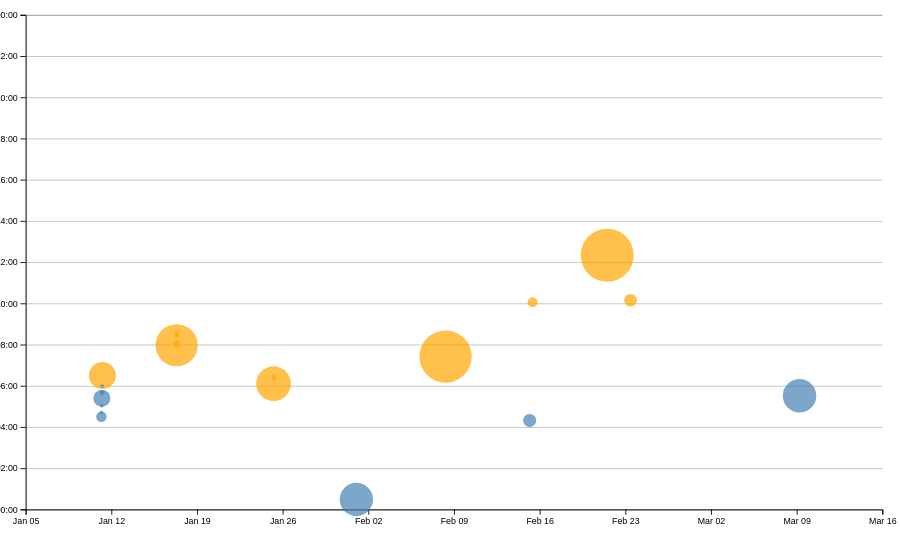
D3 v7 page, settled after 480 driven frames (8 s of simulated time); the page loaded 1 data file(s).


// ── ../global.js
console.log('IT’S ALIVE!');

// function $$(selector, context = document) {
//   return Array.from(context.querySelectorAll(selector));
// }

// let navLinks = $$("nav a");

// let currentLink = navLinks.find(
//     (a) => a.host === location.host && a.pathname === location.pathname
//   );

// currentLink?.classList.add('current');


let pages = [
    { url: '', title: 'Home' },
    { url: 'projects/', title: 'Projects' },
    { url: 'contact/', title: 'Contact' },
    { url: 'resume/', title: 'Resume' },
    { url: 'meta/', title: 'Meta'},
    { url: 'https://github.com/LiAndrw', title: 'GitHub' },
  ];

let nav = document.createElement('nav');
document.body.prepend(nav);

const ARE_WE_HOME = document.documentElement.classList.contains('home');

for (let p of pages) {
    let url = p.url;
    let title = p.title;
    url = !ARE_WE_HOME && !url.startsWith('http') ? '../' + url : url;
    let a = document.createElement('a');
    a.href = url;
    a.textContent = title;
    nav.append(a);
    a.classList.toggle(
        'current',
        a.host === location.host && a.pathname === location.pathname
      );
    a.toggleAttribute('target', a.host !== location.host);
}

document.body.insertAdjacentHTML(
    'afterbegin',
    `
        <label class="color-scheme">
            Theme:
            <select>
                <option value="light dark">Automatic</option>
                <option value="light">Light</option>
                <option value="dark">Dark</option>
            </select>
        </label>`
);
  
const select = document.querySelector('.color-scheme select');

const savedScheme = localStorage.colorScheme || 'light dark';

function setColorScheme(colorScheme) {
    document.documentElement.style.setProperty('color-scheme', colorScheme);
    select.value = colorScheme;
}

setColorScheme(savedScheme);

select.addEventListener('input', (event) => {
    const selectedScheme = event.target.value;
    localStorage.colorScheme = selectedScheme;
    setColorScheme(selectedScheme);
});

const form = document.querySelector('form');

form?.addEventListener('submit', (event) => {
    event.preventDefault();
    const data = new FormData(form);

    let url = form.action + '?';

    for (let [name, value] of data) {
        url += `${encodeURIComponent(name)}=${encodeURIComponent(value)}&`;
    }

    url = url.slice(0, -1);

    location.href = url;
});


export async function fetchJSON(url) {
    try {
        const response = await fetch(url);
        if (!response.ok) {
            throw new Error(`Failed to fetch projects: ${response.statusText}`);
        }
        const data = await response.json();
        return data;
    } catch (error) {
        console.error('Error fetching or parsing JSON data:', error);
        return [];
    }
}

export function renderProjects(projects, containerElement, headingLevel = 'h2') {
    containerElement.innerHTML = '';

    if (!containerElement) {
        console.error('Invalid container element provided.');
        return;
    }

    if (projects.length === 0) {
        containerElement.innerHTML = '<p>No projects available.</p>';
        return;
    }

    for (let project of projects) {
        const article = document.createElement('article');

        let titleHTML = project.url
            ? `<${headingLevel}><a href="${project.url}" target="_blank">${project.title}</a></${headingLevel}>`
            : `<${headingLevel}>${project.title}</${headingLevel}>`;


        article.innerHTML = `
            <${headingLevel}>${project.title}</${headingLevel}>
            <img src="${project.image}" alt="${project.title}">
            <div>
                <p>${project.description}</p>
                <p class="project-year">${project.year}</p>
            </div>
             ${project.url ? `<a href="${project.url}" target="_blank" class="project-link">🔗 View Project</a>` : ''}
        `;
        containerElement.appendChild(article);
    }
}



export async function fetchGitHubData(username) {
    return fetchJSON(`https://api.github.com/users/LiAndrw`);
}

// ── main.js
let data = [];
let xScale, yScale;
let brushSelection = null;

async function loadData() {
  data = await d3.csv('loc.csv', (row) => ({
      ...row,
      line: Number(row.line),
      depth: Number(row.depth),
      length: Number(row.length),
      date: new Date(row.date + 'T00:00' + row.timezone),
      datetime: new Date(row.datetime),
  }));

  processCommits();
  displayStats();
  console.log(commits);
}

let commits = d3.groups(data, (d) => d.commit);

function updateTooltipContent(commit) {
  const link = document.getElementById('commit-link');
  const date = document.getElementById('commit-date');
  const time = document.getElementById('commit-time');
  const author = document.getElementById('commit-author');
  const lines = document.getElementById('commit-lines');

  if (Object.keys(commit).length === 0) return;

  link.href = commit.url;
  link.textContent = commit.id;
  date.textContent = commit.datetime?.toLocaleString('en', {
    dateStyle: 'full',
  });
  time.textContent = commit.datetime?.toLocaleTimeString('en', { timeStyle: 'short' });
  author.textContent = commit.author || "Unknown";
  lines.textContent = commit.totalLines ?? "N/A";
}

function processCommits() {
  commits = d3.groups(data, (d) => d.commit).map(([commit, lines]) => {
      let first = lines[0];
      let { author, date, time, timezone, datetime } = first;

      let ret = {
          id: commit,
          url: `https://github.com/LiAndrw/portfolio/commit/` + commit,
          author,
          date,
          time,
          timezone,
          datetime,
          hourFrac: datetime.getHours() + datetime.getMinutes() / 60,
          totalLines: lines.length,
      };

      Object.defineProperty(ret, 'lines', {
          value: lines,
          enumerable: false,
          writable: false,
          configurable: false,
      });

      return ret;
  });
}

function displayStats() {
  processCommits(); 

  const statsContainer = d3.select('#stats');
  statsContainer.append('h2').text('Summary');

  const dl = d3.select('#stats').append('dl').attr('class', 'stats');

  dl.append('dt').html('Total <abbr title="Lines of Code">LOC</abbr>');
  dl.append('dd').text(data.length);

  dl.append('dt').text('Total commits');
  dl.append('dd').text(commits.length);

  const numFiles = d3.group(data, (d) => d.file).size;
  dl.append('dt').text('Number of files');
  dl.append('dd').text(numFiles);

  const maxFileLength = d3.max(data, (d) => d.line);
  dl.append('dt').text('Longest file (in lines)');
  dl.append('dd').text(maxFileLength);

  const fileLengths = d3.rollups(data, (v) => d3.max(v, (d) => d.line), (d) => d.file);
  const avgFileLength = d3.mean(fileLengths, (d) => d[1]);
  dl.append('dt').text('Average file length');
  dl.append('dd').text(Math.round(avgFileLength));

  const workByPeriod = d3.rollups(
      data,
      (v) => v.length,
      (d) => new Date(d.datetime).toLocaleString('en', { dayPeriod: 'short' })
  );
  const maxPeriod = d3.greatest(workByPeriod, (d) => d[1])?.[0];
  dl.append('dt').text('Most active time of day');
  dl.append('dd').text(maxPeriod);
}

function createScatterplot() {

  const width = 1000;
  const height = 600;

  const svg = d3
    .select('#chart')
    .append('svg')
    .attr('viewBox', `0 0 ${width} ${height}`)
    .style('overflow', 'visible');

  xScale = d3
    .scaleTime()
    .domain(d3.extent(commits, (d) => d.datetime))
    .range([0, width])
    .nice();

  yScale = d3.scaleLinear().domain([0, 24]).range([height, 0]);

  const margin = { top: 10, right: 10, bottom: 30, left: 20 };

  const usableArea = {
    top: margin.top,
    right: width - margin.right,
    bottom: height - margin.bottom,
    left: margin.left,
    width: width - margin.left - margin.right,
    height: height - margin.top - margin.bottom,
  };

  xScale.range([usableArea.left, usableArea.right]);
  yScale.range([usableArea.bottom, usableArea.top]);

  const xAxis = d3.axisBottom(xScale);
  const yAxis = d3
    .axisLeft(yScale)
    .tickFormat((d) => String(d % 24).padStart(2, '0') + ':00');
  
  svg
    .append('g')
    .attr('transform', `translate(0, ${usableArea.bottom})`)
   .call(xAxis);

  svg
    .append('g')
    .attr('transform', `translate(${usableArea.left}, 0)`)
    .call(yAxis);

      
  const sortedCommits = [...commits].sort((a, b) => b.totalLines - a.totalLines);
  
  function updateTooltipVisibility(isVisible) {
    const tooltip = document.getElementById('commit-tooltip');
    tooltip.hidden = !isVisible;
  }
  
  function updateTooltipPosition(event) {
    const tooltip = document.getElementById('commit-tooltip');
    tooltip.style.left = `${event.clientX}px`;
    tooltip.style.top = `${event.clientY}px`;
  }

  const [minLines, maxLines] = d3.extent(commits, (d) => d.totalLines) || [0, 1];

  const rScale = d3.scaleSqrt().domain([minLines, maxLines]).range([2, 30]);

  const gridlines = svg
    .append('g')
    .attr('class', 'gridlines')
    .attr('transform', `translate(${usableArea.left}, 0)`);
  
  gridlines.call(d3.axisLeft(yScale).tickFormat('').tickSize(-usableArea.width))  
    .attr('stroke-opacity', 0.5)
    .attr('stroke-width', 0.5);

  const dots = svg.append('g').attr('class', 'dots');

  dots
  .selectAll('circle')
  .data(sortedCommits)
  .join('circle')
  .attr('cx', (d) => xScale(d.datetime))
  .attr('cy', (d) => yScale(d.hourFrac))
  .attr('r', (d) => rScale(d.totalLines))
  .style('fill-opacity', 0.7)
  .attr('fill', (d) => (d.hourFrac >= 6 && d.hourFrac < 18 ? 'orange' : 'steelblue'))
  .on('mouseenter', function (event, d) {
    d3.select(this).style('fill-opacity', 1);
    updateTooltipContent(d);
    updateTooltipVisibility(true);
    updateTooltipPosition(event);
  })
  .on('mouseleave', function () {
    d3.select(this).style('fill-opacity', 0.7);
    updateTooltipContent({});
    updateTooltipVisibility(false);
  });
}

document.addEventListener('DOMContentLoaded', async () => {
  await loadData();
  processCommits();
  createScatterplot();
  brushSelector();
});

function brushed(event) {
brushSelection = event.selection;
console.log(event);
updateSelection();
updateSelectionCount();
updateLanguageBreakdown();
}

function isCommitSelected(commit) {
if (!brushSelection) return false; 
  const min = { x: brushSelection[0][0], y: brushSelection[0][1] }; 
  const max = { x: brushSelection[1][0], y: brushSelection[1][1] }; 
  const x = xScale(commit.date); const y = yScale(commit.hourFrac); 
  return x >= min.x && x <= max.x && y >= min.y && y <= max.y; 
} 



function updateSelection() {
// Update visual state of dots based on selection
d3.selectAll('circle').classed('selected', (d) => isCommitSelected(d));
}

function updateSelectionCount() {
const selectedCommits = brushSelection
  ? commits.filter(isCommitSelected)
  : [];

const countElement = document.getElementById('selection-count');
countElement.textContent = `${
  selectedCommits.length || 'No'
} commits selected`;

return selectedCommits;
}

function brushSelector() {
const svg = document.querySelector('svg');
d3.select(svg).call(d3.brush().on('start brush end', brushed));
d3.select(svg).selectAll('.dots, .overlay ~ *').raise();
}

function updateLanguageBreakdown() {
  const selectedCommits = brushSelection
    ? commits.filter(isCommitSelected)
    : [];
  const container = document.getElementById('language-breakdown');

  if (selectedCommits.length === 0) {
    container.innerHTML = '';
    return;
  }
  const requiredCommits = selectedCommits.length ? selectedCommits : commits;
  const lines = requiredCommits.flatMap((d) => d.lines);

  const breakdown = d3.rollup(
    lines,
    (v) => v.length,
    (d) => d.type
  );

  container.innerHTML = '';

  for (const [language, count] of breakdown) {
    const proportion = count / lines.length;
    const formatted = d3.format('.1~%')(proportion);

    container.innerHTML += `
            <dt>${language}</dt>
            <dd>${count} lines (${formatted})</dd>
        `;
  }

  return breakdown;
}

### data: loc.csv
file, line, type, commit, author, date, time, timezone, datetime, depth, length
style.css, 1, css, ecd1dbf7, LiAndrw, 2025-01-10, 21:24:10, -08:00, 2025-01-10T21:24:10-08:00, 0, 5
style.css, 2, css, ecd1dbf7, LiAndrw, 2025-01-10, 21:24:10, -08:00, 2025-01-10T21:24:10-08:00, 0, 44
style.css, 3, css, ecd1dbf7, LiAndrw, 2025-01-10, 21:24:10, -08:00, 2025-01-10T21:24:10-08:00, 0, 43
style.css, 4, css, ecd1dbf7, LiAndrw, 2025-01-10, 21:24:10, -08:00, 2025-01-10T21:24:10-08:00, 0, 1
style.css, 5, css, ecd1dbf7, LiAndrw, 2025-01-10, 21:24:10, -08:00, 2025-01-10T21:24:10-08:00, 0, 24
style.css, 6, css, bd2371ef, LiAndrw, 2025-01-24, 22:06:35, -08:00, 2025-01-24T22:06:35-08:00, 0, 18
style.css, 7, css, ad9e1915, LiAndrw, 2025-01-10, 21:40:19, -08:00, 2025-01-10T21:40:19-08:00, 0, 0
style.css, 8, css, c027d269, LiAndrw, 2025-01-16, 23:58:20, -08:00, 2025-01-16T23:58:20-08:00, 0, 0
style.css, 9, css, c027d269, LiAndrw, 2025-01-16, 23:58:20, -08:00, 2025-01-16T23:58:20-08:00, 0, 5
style.css, 10, css, c027d269, LiAndrw, 2025-01-16, 23:58:20, -08:00, 2025-01-16T23:58:20-08:00, 0, 16
style.css, 11, css, c027d269, LiAndrw, 2025-01-16, 23:58:20, -08:00, 2025-01-16T23:58:20-08:00, 0, 43
style.css, 12, css, c027d269, LiAndrw, 2025-01-16, 23:58:20, -08:00, 2025-01-16T23:58:20-08:00, 0, 12
style.css, 13, css, c027d269, LiAndrw, 2025-01-16, 23:58:20, -08:00, 2025-01-16T23:58:20-08:00, 0, 0
style.css, 14, css, c027d269, LiAndrw, 2025-01-16, 23:58:20, -08:00, 2025-01-16T23:58:20-08:00, 0, 0
style.css, 15, css, c027d269, LiAndrw, 2025-01-16, 23:58:20, -08:00, 2025-01-16T23:58:20-08:00, 0, 15
style.css, 16, css, c027d269, LiAndrw, 2025-01-16, 23:58:20, -08:00, 2025-01-16T23:58:20-08:00, 0, 17
style.css, 17, css, c027d269, LiAndrw, 2025-01-16, 23:58:20, -08:00, 2025-01-16T23:58:20-08:00, 0, 0
style.css, 18, css, c027d269, LiAndrw, 2025-01-16, 23:58:20, -08:00, 2025-01-16T23:58:20-08:00, 0, 0
style.css, 19, css, c027d269, LiAndrw, 2025-01-16, 23:58:20, -08:00, 2025-01-16T23:58:20-08:00, 0, 4
style.css, 20, css, c027d269, LiAndrw, 2025-01-16, 23:58:20, -08:00, 2025-01-16T23:58:20-08:00, 0, 13
style.css, 21, css, c027d269, LiAndrw, 2025-01-16, 23:58:20, -08:00, 2025-01-16T23:58:20-08:00, 0, 30
style.css, 22, css, c027d269, LiAndrw, 2025-01-16, 23:58:20, -08:00, 2025-01-16T23:58:20-08:00, 0, 19
style.css, 23, css, c027d269, LiAndrw, 2025-01-16, 23:58:20, -08:00, 2025-01-16T23:58:20-08:00, 0, 18
style.css, 24, css, c027d269, LiAndrw, 2025-01-16, 23:58:20, -08:00, 2025-01-16T23:58:20-08:00, 0, 0
style.css, 25, css, c027d269, LiAndrw, 2025-01-16, 23:58:20, -08:00, 2025-01-16T23:58:20-08:00, 0, 0
style.css, 26, css, c027d269, LiAndrw, 2025-01-16, 23:58:20, -08:00, 2025-01-16T23:58:20-08:00, 0, 6
style.css, 27, css, c027d269, LiAndrw, 2025-01-16, 23:58:20, -08:00, 2025-01-16T23:58:20-08:00, 0, 7
style.css, 28, css, c027d269, LiAndrw, 2025-01-16, 23:58:20, -08:00, 2025-01-16T23:58:20-08:00, 0, 21
style.css, 29, css, c027d269, LiAndrw, 2025-01-16, 23:58:20, -08:00, 2025-01-16T23:58:20-08:00, 0, 14
style.css, 30, css, c027d269, LiAndrw, 2025-01-16, 23:58:20, -08:00, 2025-01-16T23:58:20-08:00, 0, 18
style.css, 31, css, c027d269, LiAndrw, 2025-01-16, 23:58:20, -08:00, 2025-01-16T23:58:20-08:00, 0, 14
style.css, 32, css, c027d269, LiAndrw, 2025-01-16, 23:58:20, -08:00, 2025-01-16T23:58:20-08:00, 0, 0
style.css, 33, css, c027d269, LiAndrw, 2025-01-16, 23:58:20, -08:00, 2025-01-16T23:58:20-08:00, 0, 0
style.css, 34, css, c027d269, LiAndrw, 2025-01-16, 23:58:20, -08:00, 2025-01-16T23:58:20-08:00, 0, 14
style.css, 35, css, c027d269, LiAndrw, 2025-01-16, 23:58:20, -08:00, 2025-01-16T23:58:20-08:00, 0, 44
style.css, 36, css, c027d269, LiAndrw, 2025-01-16, 23:58:20, -08:00, 2025-01-16T23:58:20-08:00, 0, 21
style.css, 37, css, c027d269, LiAndrw, 2025-01-16, 23:58:20, -08:00, 2025-01-16T23:58:20-08:00, 0, 17
style.css, 38, css, c027d269, LiAndrw, 2025-01-16, 23:58:20, -08:00, 2025-01-16T23:58:20-08:00, 0, 0
style.css, 39, css, c027d269, LiAndrw, 2025-01-16, 23:58:20, -08:00, 2025-01-16T23:58:20-08:00, 0, 0
style.css, 40, css, c027d269, LiAndrw, 2025-01-16, 23:58:20, -08:00, 2025-01-16T23:58:20-08:00, 0, 12
style.css, 41, css, c027d269, LiAndrw, 2025-01-16, 23:58:20, -08:00, 2025-01-16T23:58:20-08:00, 0, 46
style.css, 42, css, c027d269, LiAndrw, 2025-01-16, 23:58:20, -08:00, 2025-01-16T23:58:20-08:00, 0, 58
style.css, 43, css, c027d269, LiAndrw, 2025-01-16, 23:58:20, -08:00, 2025-01-16T23:58:20-08:00, 0, 21
style.css, 44, css, bd2371ef, LiAndrw, 2025-01-24, 22:06:35, -08:00, 2025-01-24T22:06:35-08:00, 0, 70
style.css, 45, css, c027d269, LiAndrw, 2025-01-16, 23:58:20, -08:00, 2025-01-16T23:58:20-08:00, 0, 0
style.css, 46, css, c027d269, LiAndrw, 2025-01-16, 23:58:20, -08:00, 2025-01-16T23:58:20-08:00, 0, 0
style.css, 47, css, c027d269, LiAndrw, 2025-01-16, 23:58:20, -08:00, 2025-01-16T23:58:20-08:00, 0, 6
style.css, 48, css, c027d269, LiAndrw, 2025-01-16, 23:58:20, -08:00, 2025-01-16T23:58:20-08:00, 0, 32
style.css, 49, css, c027d269, LiAndrw, 2025-01-16, 23:58:20, -08:00, 2025-01-16T23:58:20-08:00, 0, 0
style.css, 50, css, c027d269, LiAndrw, 2025-01-16, 23:58:20, -08:00, 2025-01-16T23:58:20-08:00, 0, 0
style.css, 51, css, c027d269, LiAndrw, 2025-01-16, 23:58:20, -08:00, 2025-01-16T23:58:20-08:00, 0, 5
style.css, 52, css, c027d269, LiAndrw, 2025-01-16, 23:58:20, -08:00, 2025-01-16T23:58:20-08:00, 0, 33
style.css, 53, css, c027d269, LiAndrw, 2025-01-16, 23:58:20, -08:00, 2025-01-16T23:58:20-08:00, 0, 0
style.css, 54, css, c027d269, LiAndrw, 2025-01-16, 23:58:20, -08:00, 2025-01-16T23:58:20-08:00, 0, 0
style.css, 55, css, c027d269, LiAndrw, 2025-01-16, 23:58:20, -08:00, 2025-01-16T23:58:20-08:00, 0, 7
style.css, 56, css, c027d269, LiAndrw, 2025-01-16, 23:58:20, -08:00, 2025-01-16T23:58:20-08:00, 0, 13
style.css, 57, css, c027d269, LiAndrw, 2025-01-16, 23:58:20, -08:00, 2025-01-16T23:58:20-08:00, 0, 0
style.css, 58, css, c027d269, LiAndrw, 2025-01-16, 23:58:20, -08:00, 2025-01-16T23:58:20-08:00, 0, 0
style.css, 59, css, c027d269, LiAndrw, 2025-01-16, 23:58:20, -08:00, 2025-01-16T23:58:20-08:00, 0, 5
… [head cut at 6 KiB]